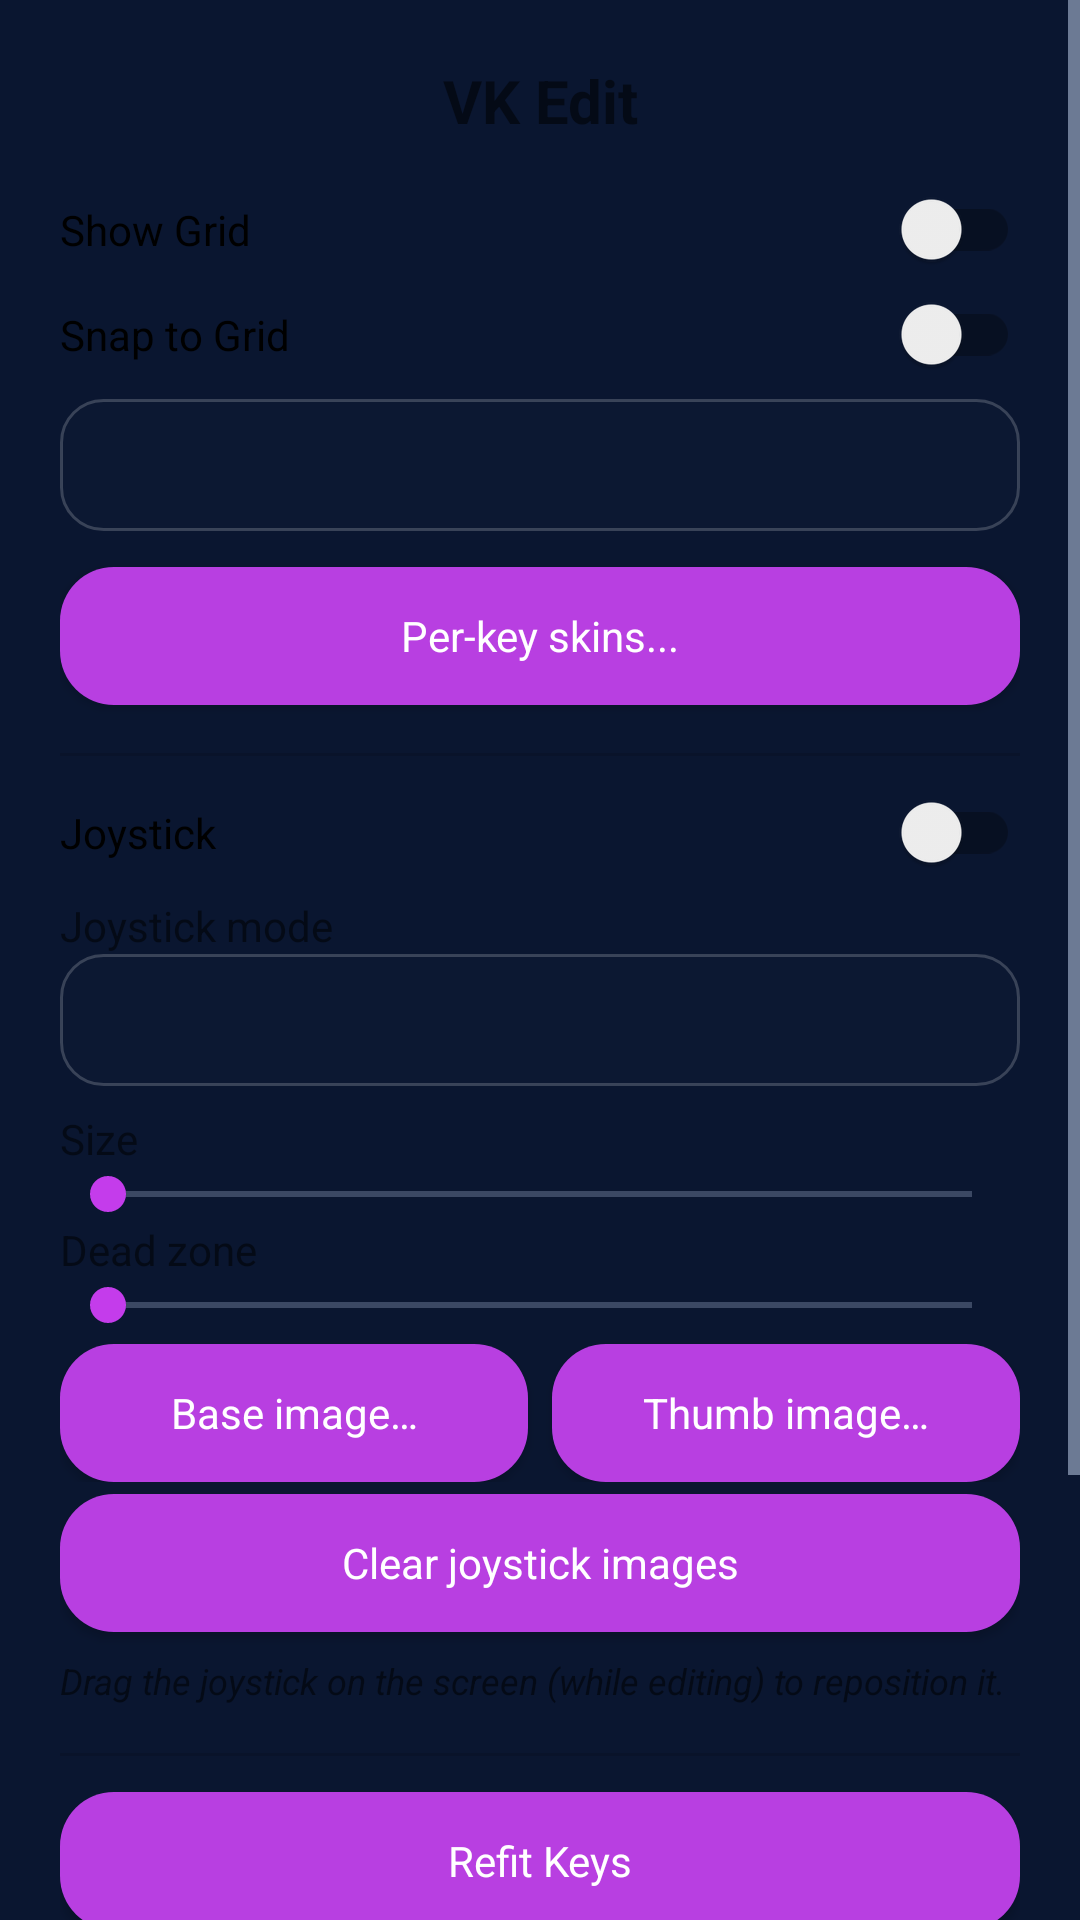

Write the Android layout XML for this screen, with the resource values it uses.
<!-- AndroidManifest.xml: application theme AppTheme -->
<!-- res/layout/dialog_vk_customizer.xml -->
<?xml version="1.0" encoding="utf-8"?>
<ScrollView xmlns:android="http://schemas.android.com/apk/res/android"
    xmlns:app="http://schemas.android.com/apk/res-auto"
    android:layout_width="match_parent"
    android:layout_height="wrap_content"
    android:maxHeight="520dp"
    android:fillViewport="false">

    <LinearLayout
        android:layout_width="match_parent"
        android:layout_height="wrap_content"
        android:orientation="vertical"
        android:padding="20dp">


    <TextView
        android:layout_width="match_parent"
        android:layout_height="wrap_content"
        android:gravity="center"
        android:text="@string/vk_customizer_title"
        android:textSize="20sp"
        android:textStyle="bold" />

    <androidx.appcompat.widget.SwitchCompat
        android:id="@+id/sw_vk_show_grid"
        android:layout_width="match_parent"
        android:layout_height="wrap_content"
        android:layout_marginTop="16dp"
        android:text="@string/vk_customizer_show_grid" />

    <androidx.appcompat.widget.SwitchCompat
        android:id="@+id/sw_vk_snap_grid"
        android:layout_width="match_parent"
        android:layout_height="wrap_content"
        android:layout_marginTop="8dp"
        android:text="@string/vk_customizer_snap_grid" />

    <Spinner
        android:id="@+id/sp_vk_grid_size"
        android:layout_width="match_parent"
        android:layout_height="wrap_content"
        android:layout_marginTop="8dp" />

    <Button
        android:id="@+id/btn_vk_per_key_skins"
        android:layout_width="match_parent"
        android:layout_height="wrap_content"
        android:layout_marginTop="12dp"
        android:text="@string/vk_customizer_per_key_skins" />

    <View
        android:layout_width="match_parent"
        android:layout_height="1dp"
        android:layout_marginTop="16dp"
        android:background="?android:attr/listDivider" />

    <androidx.appcompat.widget.SwitchCompat
        android:id="@+id/sw_vk_joystick"
        android:layout_width="match_parent"
        android:layout_height="wrap_content"
        android:layout_marginTop="12dp"
        android:text="@string/vk_customizer_joystick" />

    <TextView
        android:layout_width="wrap_content"
        android:layout_height="wrap_content"
        android:layout_marginTop="8dp"
        android:text="@string/vk_customizer_joystick_preset" />

    <Spinner
        android:id="@+id/sp_vk_joystick_preset"
        android:layout_width="match_parent"
        android:layout_height="wrap_content" />

    <TextView
        android:layout_width="wrap_content"
        android:layout_height="wrap_content"
        android:layout_marginTop="8dp"
        android:text="@string/vk_customizer_joystick_radius" />

    <SeekBar
        android:id="@+id/sb_vk_joystick_radius"
        android:layout_width="match_parent"
        android:layout_height="wrap_content"
        android:max="100" />

    <TextView
        android:layout_width="wrap_content"
        android:layout_height="wrap_content"
        android:text="@string/vk_customizer_joystick_deadzone" />

    <SeekBar
        android:id="@+id/sb_vk_joystick_deadzone"
        android:layout_width="match_parent"
        android:layout_height="wrap_content"
        android:max="100" />

    <LinearLayout
        android:layout_width="match_parent"
        android:layout_height="wrap_content"
        android:layout_marginTop="4dp"
        android:orientation="horizontal">

        <Button
            android:id="@+id/btn_vk_joystick_base_skin"
            android:layout_width="0dp"
            android:layout_height="wrap_content"
            android:layout_weight="1"
            android:text="@string/vk_customizer_joystick_base_skin" />

        <Button
            android:id="@+id/btn_vk_joystick_thumb_skin"
            android:layout_width="0dp"
            android:layout_height="wrap_content"
            android:layout_marginStart="8dp"
            android:layout_weight="1"
            android:text="@string/vk_customizer_joystick_thumb_skin" />
    </LinearLayout>

    <Button
        android:id="@+id/btn_vk_joystick_clear_skin"
        android:layout_width="match_parent"
        android:layout_height="wrap_content"
        android:layout_marginTop="4dp"
        android:text="@string/vk_customizer_joystick_clear_skin" />

    <TextView
        android:layout_width="match_parent"
        android:layout_height="wrap_content"
        android:layout_marginTop="8dp"
        android:text="@string/vk_customizer_joystick_hint"
        android:textSize="12sp"
        android:textStyle="italic" />

    <View
        android:layout_width="match_parent"
        android:layout_height="1dp"
        android:layout_marginTop="16dp"
        android:background="?android:attr/listDivider" />

    <Button
        android:id="@+id/btn_vk_refit_keys"
        android:layout_width="match_parent"
        android:layout_height="wrap_content"
        android:layout_marginTop="12dp"
        android:text="@string/vk_customizer_refit_keys" />

    <Button
        android:id="@+id/btn_vk_hide_buttons"
        android:layout_width="match_parent"
        android:layout_height="wrap_content"
        android:layout_marginTop="8dp"
        android:text="@string/hide_buttons" />

    <Button
        android:id="@+id/btn_vk_reset_layout"
        android:layout_width="match_parent"
        android:layout_height="wrap_content"
        android:layout_marginTop="8dp"
        android:text="@string/vk_customizer_reset_layout" />

    <LinearLayout
        android:layout_width="match_parent"
        android:layout_height="wrap_content"
        android:layout_marginTop="16dp"
        android:orientation="horizontal">

        <Button
            android:id="@+id/btn_vk_collapse"
            android:layout_width="0dp"
            android:layout_height="wrap_content"
            android:layout_weight="1"
            android:text="@string/vk_customizer_collapse" />

        <Button
            android:id="@+id/btn_vk_finish"
            android:layout_width="0dp"
            android:layout_height="wrap_content"
            android:layout_marginStart="8dp"
            android:layout_weight="1"
            android:text="@string/vk_customizer_finish" />
    </LinearLayout>
    </LinearLayout>
</ScrollView>
<!-- resources referenced by this layout -->
<resources>
  <string name="hide_buttons">Hide buttons</string>
  <string name="vk_customizer_collapse">Collapse</string>
  <string name="vk_customizer_finish">Finish</string>
  <string name="vk_customizer_joystick">Joystick</string>
  <string name="vk_customizer_joystick_base_skin">Base image…</string>
  <string name="vk_customizer_joystick_clear_skin">Clear joystick images</string>
  <string name="vk_customizer_joystick_deadzone">Dead zone</string>
  <string name="vk_customizer_joystick_hint">Drag the joystick on the screen (while editing) to reposition it.</string>
  <string name="vk_customizer_joystick_preset">Joystick mode</string>
  <string name="vk_customizer_joystick_radius">Size</string>
  <string name="vk_customizer_joystick_thumb_skin">Thumb image…</string>
  <string name="vk_customizer_per_key_skins">Per-key skins...</string>
  <string name="vk_customizer_refit_keys">Refit Keys</string>
  <string name="vk_customizer_reset_layout">Reset Layout</string>
  <string name="vk_customizer_show_grid">Show Grid</string>
  <string name="vk_customizer_snap_grid">Snap to Grid</string>
  <string name="vk_customizer_title">VK Edit</string>
  <color name="primary">#0D1B34</color>
  <color name="primary_dark">#091227</color>
  <color name="accent">#C43CEB</color>
  <color name="background">#0A1630</color>
  <style name="ImageButtonStyle" parent="Widget.AppCompat.ImageButton">
          <item name="android:background">@android:color/transparent</item>
          <item name="android:tint">?colorAccent</item>
      </style>
  <color name="text_primary">#F5F8FF</color>
  <color name="text_secondary">#C8D7F2</color>
  <color name="text_hint">#8EA3C8</color>
  <color name="btn_bg_normal">#B83FE1</color>
  <style name="CheckBoxStyle" parent="Widget.AppCompat.CompoundButton.CheckBox">
          <item name="android:textColor">?attr/textColorPrimary</item>
          <item name="buttonTint">@color/settings_toolbar_end</item>
          <item name="android:fontFamily">sans-serif</item>
      </style>
  <style name="RadioButtonStyle" parent="Widget.AppCompat.CompoundButton.RadioButton">
          <item name="android:textColor">?attr/textColorPrimary</item>
          <item name="buttonTint">@color/settings_toolbar_end</item>
          <item name="android:fontFamily">sans-serif</item>
      </style>
  <color name="settings_title">#FFFFFFFF</color>
  <color name="settings_summary">#D8E7FF</color>
  <color name="settings_toolbar_end">#A221CC</color>
  <style name="AppPreferenceRowStyle" parent="Preference">
          <item name="android:layout">@layout/pref_row_nav</item>
      </style>
  <style name="AppPreferenceCategoryStyle" parent="Preference.Category">
          <item name="android:layout">@layout/pref_category_header</item>
      </style>
  <style name="AppPreferenceSwitchStyle" parent="Preference.SwitchPreferenceCompat">
          <item name="android:layout">@layout/pref_row_switch</item>
      </style>
  <color name="settings_button_text">#FFFFFFFF</color>
  <!-- drawable bg_settings_field (drawable) -->
  <?xml version="1.0" encoding="utf-8"?>
  <shape xmlns:android="http://schemas.android.com/apk/res/android"
      android:shape="rectangle">
      <solid android:color="@color/settings_field_bg" />
      <corners android:radius="14dp" />
      <stroke
          android:width="1dp"
          android:color="@color/settings_field_stroke" />
  </shape>
  <color name="settings_choice_pressed">#36EDF2FF</color>
  <color name="settings_choice_active">#24EDF2FF</color>
  <color name="settings_choice_checked">#1DEDF2FF</color>
  <color name="btn_bg_pressed">#8B28B3</color>
  <color name="settings_field_bg">#18202D40</color>
  <color name="settings_field_stroke">#30FFFFFF</color>
</resources>
